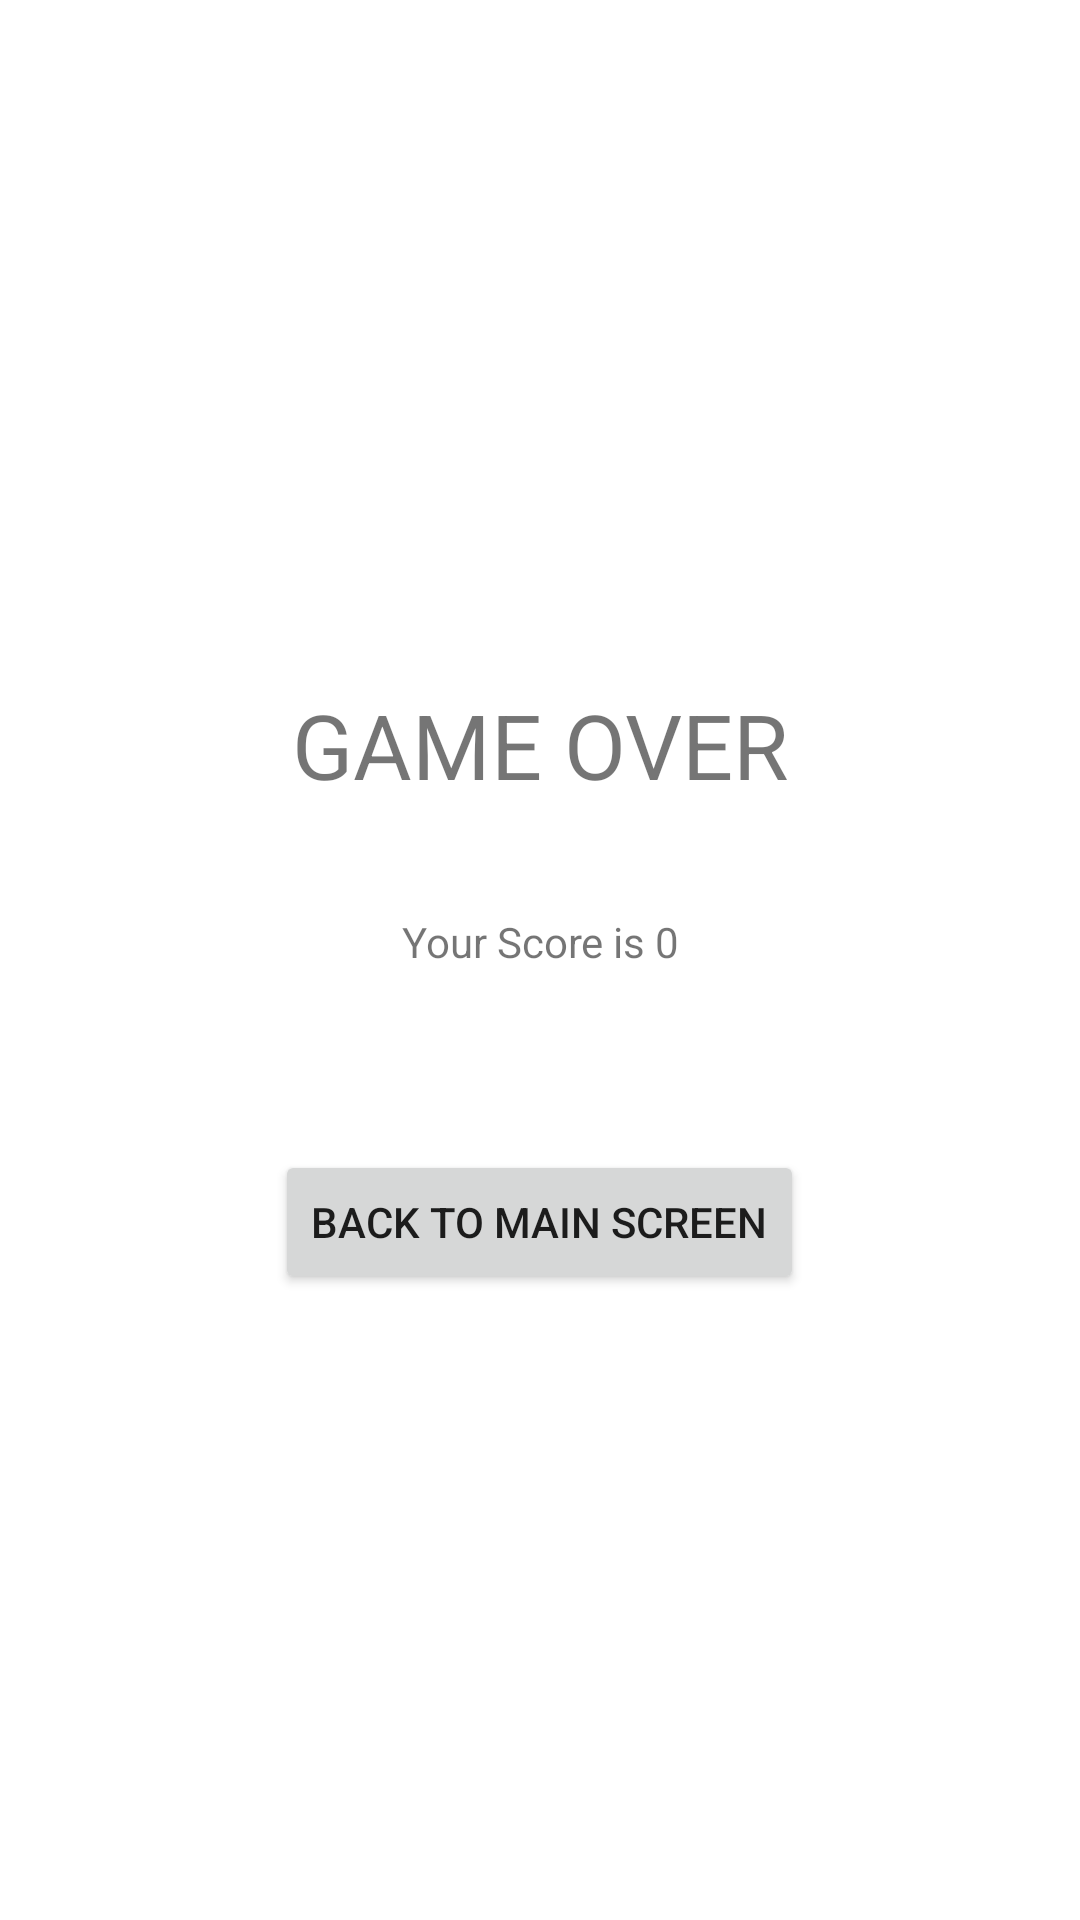

Produce the Android XML layout that renders to this screen, including the resource entries it uses.
<!-- AndroidManifest.xml: application theme Theme.Adv160420031Week2 -->
<!-- res/layout/fragment_result.xml -->
<?xml version="1.0" encoding="utf-8"?>
<FrameLayout xmlns:android="http://schemas.android.com/apk/res/android"
    xmlns:app="http://schemas.android.com/apk/res-auto"
    xmlns:tools="http://schemas.android.com/tools"
    android:layout_width="match_parent"
    android:layout_height="match_parent"
    tools:context=".ResultFragment">

    <androidx.constraintlayout.widget.ConstraintLayout
        android:layout_width="match_parent"
        android:layout_height="match_parent">

        <TextView
            android:id="@+id/txtScore"
            android:layout_width="wrap_content"
            android:layout_height="wrap_content"
            android:layout_marginTop="36dp"
            android:text="Your Score is 0"
            app:layout_constraintEnd_toEndOf="@+id/textView2"
            app:layout_constraintStart_toStartOf="@+id/textView2"
            app:layout_constraintTop_toBottomOf="@+id/textView2" />

        <TextView
            android:id="@+id/textView2"
            android:layout_width="wrap_content"
            android:layout_height="wrap_content"
            android:layout_marginTop="228dp"
            android:text="GAME OVER"
            android:textSize="30sp"
            app:layout_constraintEnd_toEndOf="parent"
            app:layout_constraintStart_toStartOf="parent"
            app:layout_constraintTop_toTopOf="parent" />

        <Button
            android:id="@+id/btnPreviousScreen"
            android:layout_width="wrap_content"
            android:layout_height="wrap_content"
            android:layout_marginTop="60dp"
            android:text="BACK TO MAIN SCREEN"
            app:layout_constraintEnd_toEndOf="@+id/txtScore"
            app:layout_constraintHorizontal_bias="0.508"
            app:layout_constraintStart_toStartOf="@+id/txtScore"
            app:layout_constraintTop_toBottomOf="@+id/txtScore" />
    </androidx.constraintlayout.widget.ConstraintLayout>
</FrameLayout>
<!-- resources referenced by this layout -->
<resources>
  <style name="Theme.Adv160420031Week2" parent="Theme.MaterialComponents.DayNight.DarkActionBar">
          
          <item name="colorPrimary">@color/purple_500</item>
          <item name="colorPrimaryVariant">@color/purple_700</item>
          <item name="colorOnPrimary">@color/white</item>
          
          <item name="colorSecondary">@color/teal_200</item>
          <item name="colorSecondaryVariant">@color/teal_700</item>
          <item name="colorOnSecondary">@color/black</item>
          
          <item name="android:statusBarColor">?attr/colorPrimaryVariant</item>
          
      </style>
  <!-- not gathered from this repository: default colours our renderer supplied (Android Studio template values) -->
  <color name="purple_500">#FF6200EE</color>
  <color name="purple_700">#FF3700B3</color>
  <color name="teal_200">#FF03DAC5</color>
  <color name="teal_700">#FF018786</color>
  <color name="black">#FF000000</color>
  <color name="white">#FFFFFFFF</color>
</resources>
